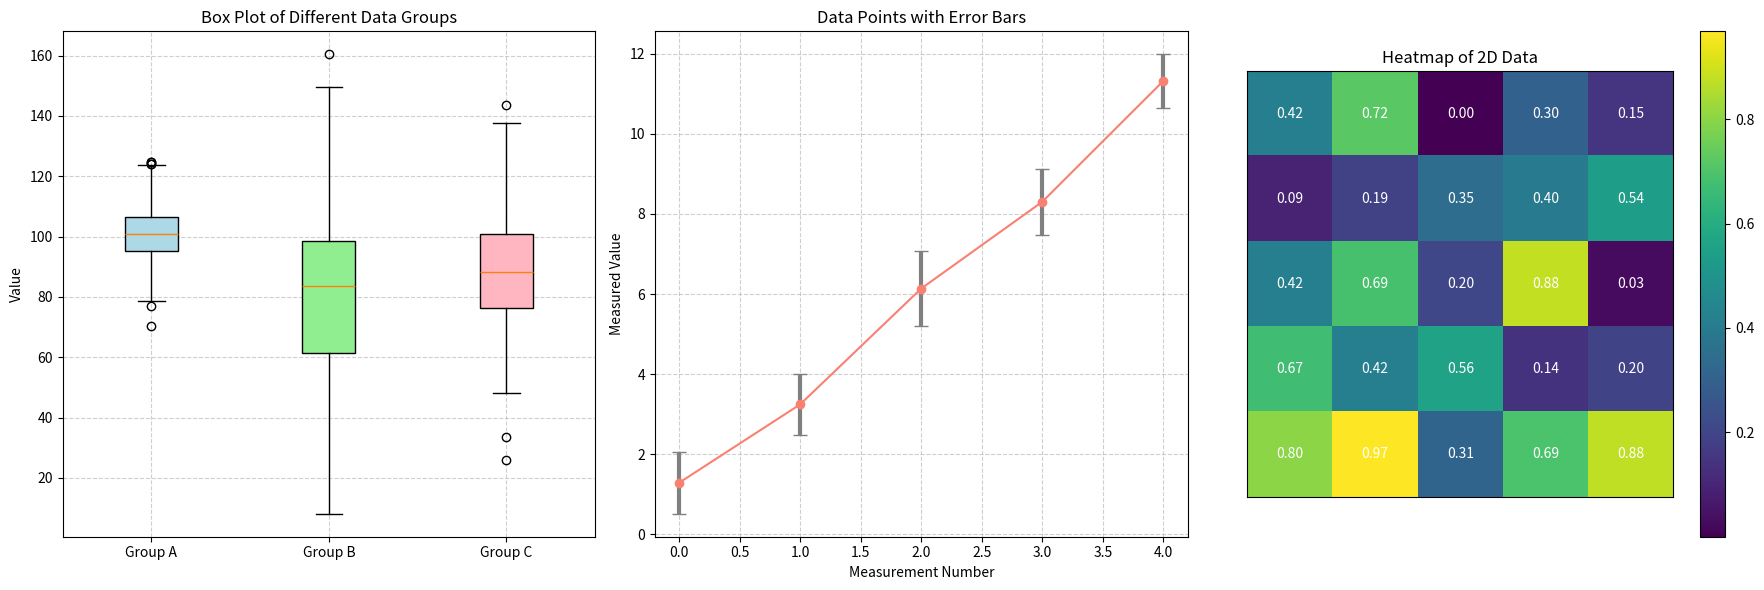

Python code for this plot:
# 08_specialized_plot_types.py

import matplotlib.pyplot as plt
import numpy as np

# =======================================
# 1. INTRODUCTION
# =======================================
# - Beyond the basics, Matplotlib supports a wide variety of specialized plots
#   that are crucial for statistical analysis and representing complex data.
# - We will cover three important types using the Object-Oriented interface:
#   1. Box Plots: For visualizing data distribution and outliers.
#   2. Error Bars: For showing uncertainty in measurements.
#   3. Heatmaps: For visualizing 2D data as a grid of colors.

# --- Setup a figure with 3 subplots side-by-side ---
fig, axes = plt.subplots(nrows=1, ncols=3, figsize=(18, 6))


# =======================================
# 2. BOX PLOTS (`ax.boxplot`)
# =======================================
# - A box plot (or box-and-whisker plot) is a standardized way of displaying
#   the distribution of data based on a five-number summary:
#   minimum, first quartile (Q1), median, third quartile (Q3), and maximum.
# - It is excellent for comparing distributions across multiple groups.

# --- Prepare Data ---
# Create three different datasets to compare
np.random.seed(10)
data1 = np.random.normal(100, 10, 200)  # Mean=100, Std=10
data2 = np.random.normal(80, 30, 200)  # Mean=80,  Std=30
data3 = np.random.normal(90, 20, 200)  # Mean=90,  Std=20
data_to_plot = [data1, data2, data3]

# --- Create Plot on the first Axes ---
ax1 = axes[0]
# `patch_artist=True` fills the boxes with color
bp = ax1.boxplot(
    data_to_plot, patch_artist=True, labels=["Group A", "Group B", "Group C"]
)

ax1.set_title("Box Plot of Different Data Groups")
ax1.set_ylabel("Value")
ax1.grid(True, linestyle="--", alpha=0.6)

# Customize the colors of the boxes
colors = ["lightblue", "lightgreen", "lightpink"]
for patch, color in zip(bp["boxes"], colors):
    patch.set_facecolor(color)


# =======================================
# 3. PLOTS WITH ERROR BARS (`ax.errorbar`)
# =======================================
# - Error bars are used to show the uncertainty or variability in a measurement.
# - They are common in scientific and experimental data visualizations.

# --- Prepare Data ---
x = np.arange(5)
y = 2.5 * x + 1 + np.random.randn(5) * 0.5  # A linear trend with noise
# Define the error for each point (e.g., standard deviation of measurements)
y_error = 0.5 + 0.5 * np.random.rand(5)

# --- Create Plot on the second Axes ---
ax2 = axes[1]
ax2.errorbar(
    x,
    y,
    yerr=y_error,  # Vertical error bars
    fmt="o-",  # Format: 'o' for markers, '-' for line
    color="salmon",
    ecolor="gray",  # Color of the error bars
    elinewidth=3,  # Thickness of error bars
    capsize=5,
)  # Size of the "caps" on the error bars

ax2.set_title("Data Points with Error Bars")
ax2.set_xlabel("Measurement Number")
ax2.set_ylabel("Measured Value")
ax2.grid(True, linestyle="--", alpha=0.6)


# =======================================
# 4. HEATMAPS (`ax.imshow`)
# =======================================
# - Heatmaps visualize 2D data by representing values as colors.
# - They are perfect for showing correlation matrices or any matrix-like data.

# --- Prepare Data ---
# Create a 5x5 matrix of random data
np.random.seed(1)
heatmap_data = np.random.rand(5, 5)

# --- Create Plot on the third Axes ---
ax3 = axes[2]
# `imshow` displays data as an image; i.e., on a 2D regular raster.
# `cmap` specifies the color map to use.
im = ax3.imshow(heatmap_data, cmap="viridis")

# --- Add a Color Bar ---
# A color bar is essential for a heatmap to serve as a legend for the colors.
fig.colorbar(im, ax=ax3)

# --- Add annotations (the numerical value) to each cell ---
for i in range(5):
    for j in range(5):
        text = ax3.text(
            j, i, f"{heatmap_data[i, j]:.2f}", ha="center", va="center", color="w"
        )

ax3.set_title("Heatmap of 2D Data")
ax3.set_xticks([])  # Hide x-axis ticks
ax3.set_yticks([])  # Hide y-axis ticks


# --- Final Touches and Display ---
plt.tight_layout()  # Adjust plots to prevent labels from overlapping
print("Displaying a figure with three specialized plot types.")
print("Close the plot window to end the script.")
plt.show()

# --- End of File ---
